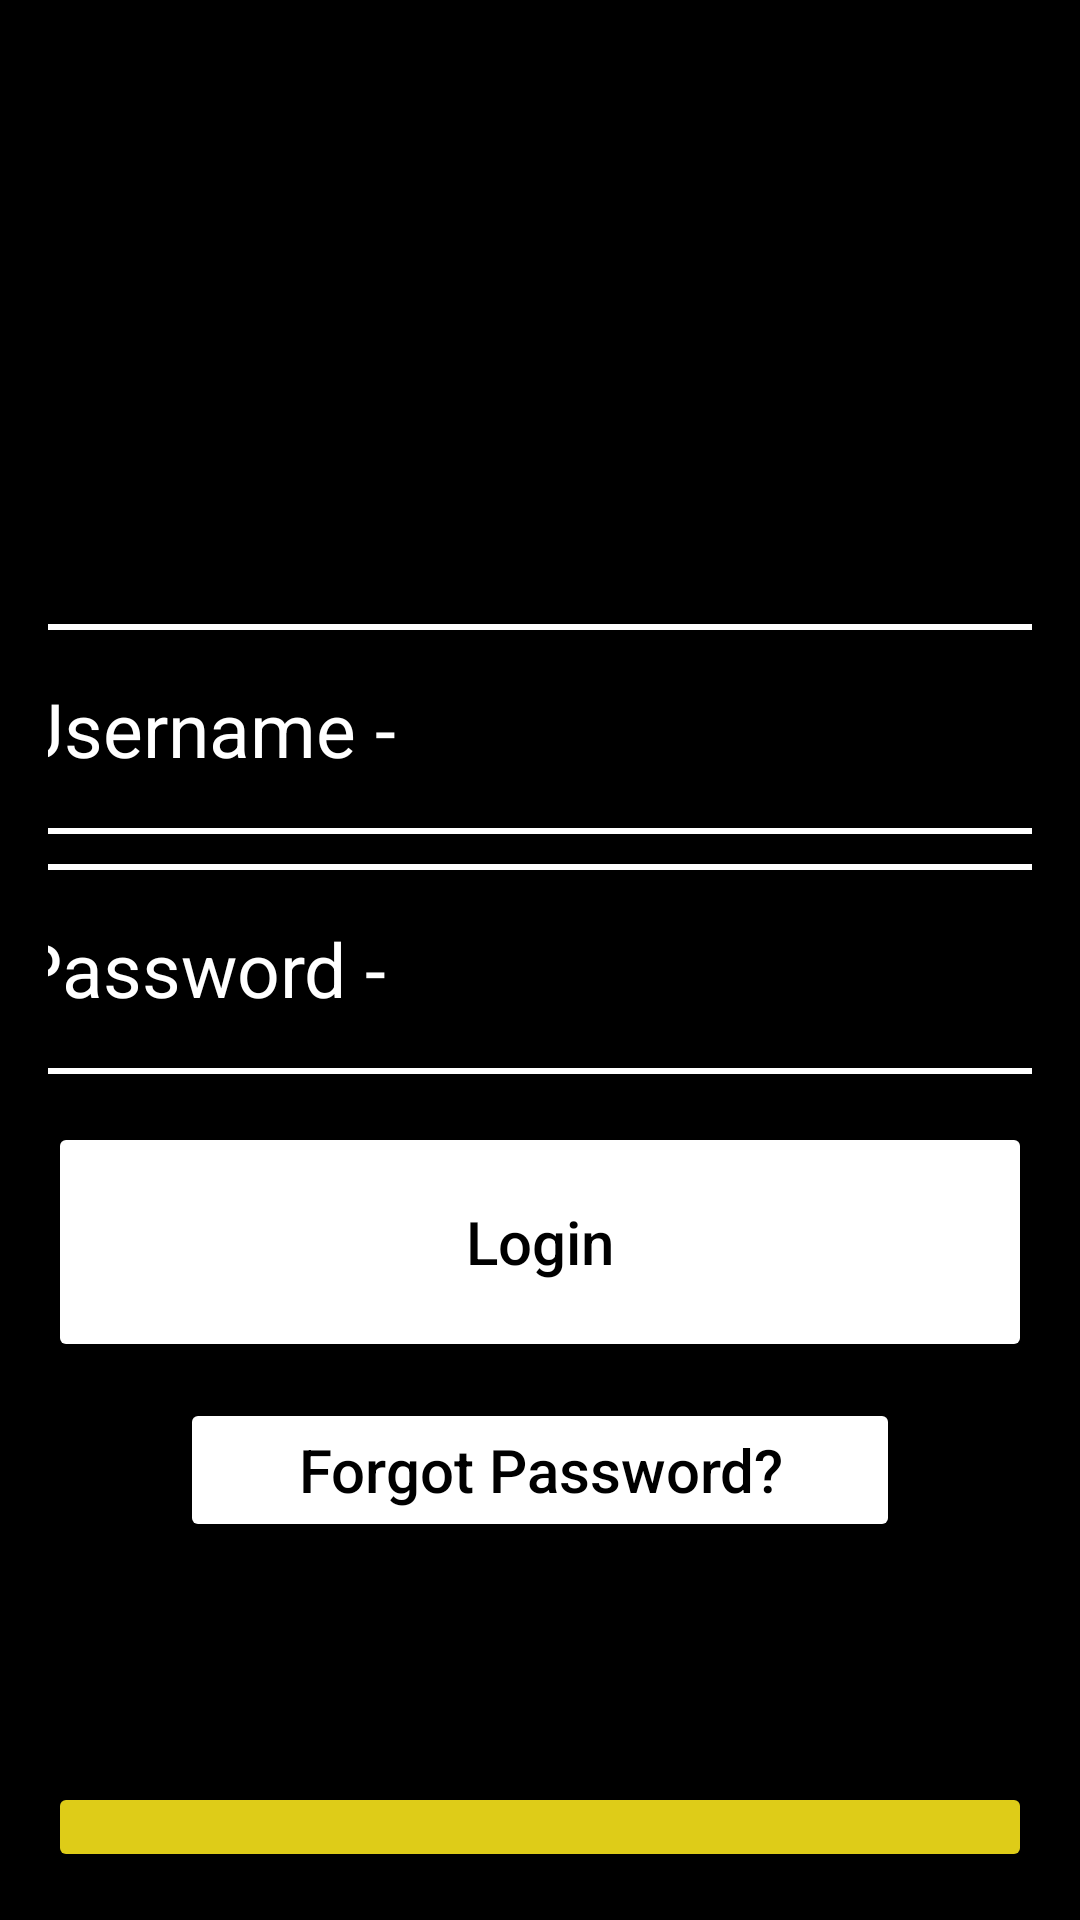

The Android layout XML behind this screen, and the referenced resources:
<!-- AndroidManifest.xml: application theme Theme.Notesapp2 -->
<!-- res/layout/activity_main.xml -->
<?xml version="1.0" encoding="utf-8"?>
<RelativeLayout xmlns:android="http://schemas.android.com/apk/res/android"
    xmlns:app="http://schemas.android.com/apk/res-auto"
    xmlns:tools="http://schemas.android.com/tools"
    android:id="@+id/main"
    android:layout_width="match_parent"
    android:layout_height="match_parent"
    android:background="@color/black"
    android:gravity="center"
    android:padding="16dp"
    tools:context=".MainActivity">

    <LinearLayout
        android:layout_width="match_parent"
        android:layout_height="wrap_content"
        android:gravity="center"
        android:orientation="vertical"
        tools:ignore="UselessParent">

        <ImageView
            android:layout_width="160dp"
            android:layout_height="160dp"
            android:src="@drawable/notesicon"
            android:contentDescription="@string/app_name"
            />
        <EditText
            android:layout_width="380dp"
            android:layout_height="70dp"
            android:layout_marginTop="32dp"
            android:autofillHints="admin"
            android:hint="Username -"
            android:textColorHint="@color/white"
            android:textColor="@color/white"
            android:textSize="25sp"
            android:background="@drawable/loginshape"
            android:padding="15dp"
            android:inputType="text"
            android:id="@+id/userinp"
            tools:ignore="VisualLintBounds"
            />
        <EditText
            android:layout_width="380dp"
            android:layout_height="70dp"
            android:autofillHints="*****"
            android:textColorHint="@color/white"
            android:layout_marginTop="10dp"
            android:hint="Password -"
            android:textColor="@color/white"
            android:textSize="25sp"
            android:background="@drawable/loginshape"
            android:padding="15dp"
            android:inputType="textPassword"
            android:id="@+id/passinp"
            tools:ignore="VisualLintBounds" />
        <Button
            android:layout_width="match_parent"
            android:layout_height="80dp"
            android:layout_marginTop="16dp"
            android:hint="Login"
            android:textSize="20sp"
            android:padding="10dp"
            android:backgroundTint="@color/white"
            android:textColorHint="@color/black"
            android:id="@+id/login_button"
            />
        <Button
            android:layout_width="240dp"
            android:layout_height="wrap_content"
            android:layout_marginTop="12dp"
            android:backgroundTint="@color/white"
            android:textColorHint="@color/black"
            android:hint="Forgot Password?"
            android:gravity="center"
            android:textSize="20sp"
            android:id="@+id/forgotbutton"/>
        <Button
            android:layout_width="match_parent"
            android:layout_height="wrap_content"
            android:layout_marginTop="80dp"
            android:orientation="horizontal"
            android:backgroundTint="#DECC18"
            android:hint="Not a user? Register"
            android:textColorHint="@color/black"
            android:textSize="20sp"
            android:padding="30dp"
            android:gravity="center"
            android:id="@+id/registerbutton"/>
    </LinearLayout>
</RelativeLayout>
<!-- resources referenced by this layout -->
<resources>
  <!-- drawable loginshape (drawable) -->
  <?xml version="1.0" encoding="utf-8"?>
  
  <shape xmlns:android="http://schemas.android.com/apk/res/android"
      android:shape="rectangle">
      <corners android:radius="24dp"/>
      <stroke android:width="2dp" android:color="@color/white"/>
  </shape>
  <string name="app_name">Notesapp2</string>
  <style name="Theme.Notesapp2" parent="Base.Theme.Notesapp2" />
  <style name="Base.Theme.Notesapp2" parent="Theme.Material3.DayNight">
          
          
      </style>
  <!-- not gathered from this repository: default colours our renderer supplied (Android Studio template values) -->
  <color name="black">#FF000000</color>
  <color name="white">#FFFFFFFF</color>
</resources>
